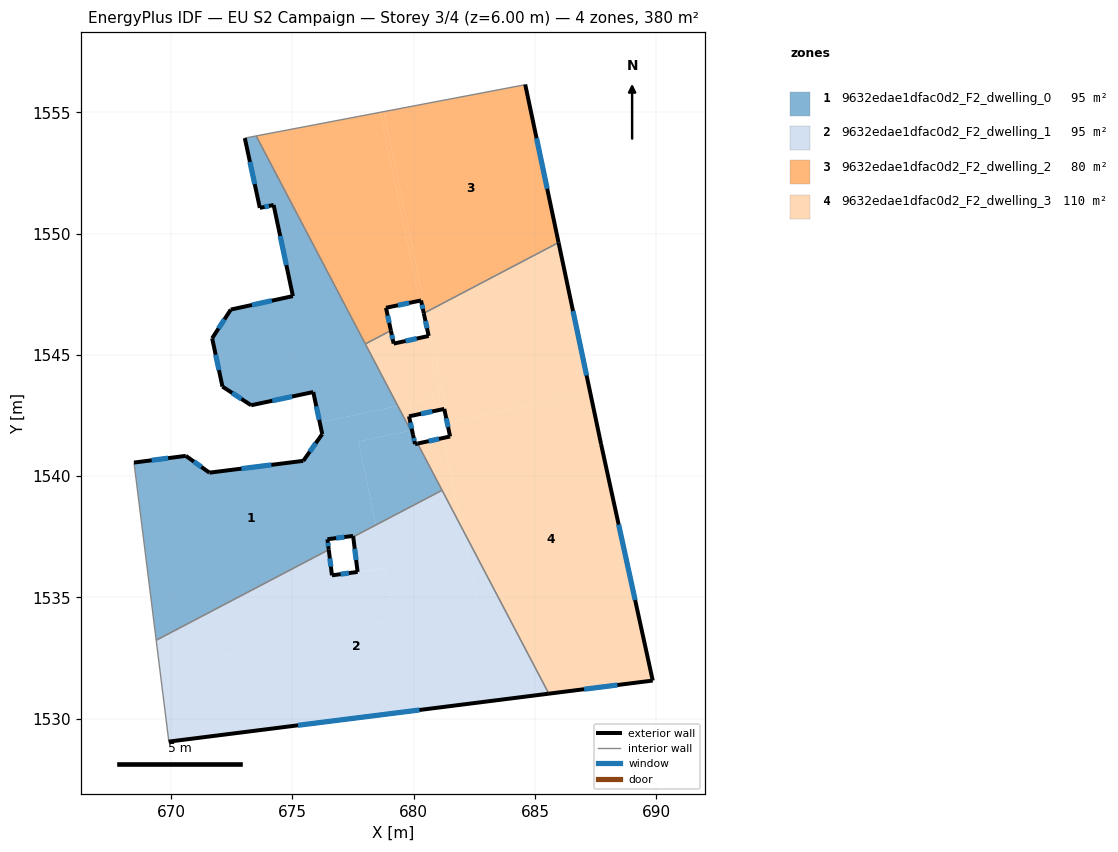
=== STOREY PLAN SPEC (per zone: floor XY polygon, exterior-wall plan segments, windows/doors) ===
zone 1: 9632edae1dfac0d2_F2_dwelling_0  (94.9 m²)
  floor: (679.35, 1542.89) (679.88, 1541.88) (677.72, 1541.43) (678.45, 1537.99) (677.61, 1537.55) (676.45, 1537.40) (676.50, 1536.97) (669.39, 1533.23) (668.47, 1540.56) (670.61, 1540.83) (671.58, 1540.14) (675.45, 1540.63) (676.23, 1541.73) (676.13, 1542.21)
  floor: (680.16, 1541.34) (681.17, 1539.42) (678.45, 1537.99) (677.72, 1541.43) (679.88, 1541.88) (679.97, 1541.70) (680.06, 1541.32)
  floor: (673.51, 1554.02) (679.35, 1542.89) (676.13, 1542.21) (675.86, 1543.47) (673.30, 1542.92) (672.12, 1543.69) (671.69, 1545.68) (672.46, 1546.87) (675.02, 1547.42) (674.23, 1551.18) (673.66, 1551.06) (673.04, 1553.93)
  exterior wall: (675.45, 1540.63) – (671.58, 1540.14)  [3.9 m]
    window: (674.13, 1540.46) – (672.90, 1540.31)  [1.2 m²]
  exterior wall: (676.23, 1541.73) – (675.45, 1540.63)  [1.4 m]
    window: (675.97, 1541.36) – (675.72, 1541.00)  [0.4 m²]
  exterior wall: (675.86, 1543.47) – (676.23, 1541.73)  [1.8 m]
    window: (675.99, 1542.88) – (676.11, 1542.32)  [0.5 m²]
  exterior wall: (673.30, 1542.92) – (675.86, 1543.47)  [2.6 m]
    window: (674.17, 1543.11) – (674.99, 1543.28)  [0.8 m²]
  exterior wall: (672.12, 1543.69) – (673.30, 1542.92)  [1.4 m]
    window: (672.52, 1543.43) – (672.90, 1543.18)  [0.4 m²]
  exterior wall: (671.69, 1545.68) – (672.12, 1543.69)  [2.0 m]
    window: (671.84, 1545.01) – (671.97, 1544.37)  [0.6 m²]
  exterior wall: (672.46, 1546.87) – (671.69, 1545.68)  [1.4 m]
    window: (672.20, 1546.46) – (671.96, 1546.09)  [0.4 m²]
  exterior wall: (675.02, 1547.42) – (672.46, 1546.87)  [2.6 m]
    window: (674.15, 1547.23) – (673.33, 1547.05)  [0.8 m²]
  exterior wall: (674.23, 1551.18) – (675.02, 1547.42)  [3.8 m]
    window: (674.50, 1549.90) – (674.75, 1548.70)  [1.2 m²]
  exterior wall: (673.66, 1551.06) – (674.23, 1551.18)  [0.6 m]
    window: (673.85, 1551.10) – (674.03, 1551.14)  [0.2 m²]
  exterior wall: (673.04, 1553.93) – (673.66, 1551.06)  [2.9 m]
    window: (673.25, 1552.96) – (673.45, 1552.04)  [0.9 m²]
  exterior wall: (680.06, 1541.32) – (679.98, 1541.70)  [0.4 m]
    window: (680.03, 1541.45) – (680.00, 1541.57)  [0.1 m²]
  exterior wall: (680.16, 1541.34) – (680.06, 1541.32)  [0.1 m]
  exterior wall: (677.51, 1537.50) – (677.51, 1537.54)  [0.0 m]
  exterior wall: (676.45, 1537.40) – (677.51, 1537.54)  [1.1 m]
    window: (676.81, 1537.44) – (677.15, 1537.49)  [0.3 m²]
  exterior wall: (676.50, 1536.97) – (676.45, 1537.40)  [0.4 m]
    window: (676.48, 1537.11) – (676.47, 1537.25)  [0.1 m²]
  exterior wall: (670.61, 1540.83) – (668.47, 1540.56)  [2.2 m]
    window: (669.88, 1540.74) – (669.20, 1540.65)  [0.7 m²]
  exterior wall: (671.58, 1540.14) – (670.61, 1540.83)  [1.2 m]
    window: (671.25, 1540.38) – (670.94, 1540.60)  [0.4 m²]
  interior walls: 7
zone 2: 9632edae1dfac0d2_F2_dwelling_1  (94.9 m²)
  floor: (681.99, 1537.86) (683.48, 1530.77) (669.90, 1529.05) (669.90, 1529.11) (669.54, 1532.03) (679.27, 1534.08) (678.82, 1536.20) (677.69, 1536.05) (677.51, 1537.50) (677.61, 1537.55) (678.52, 1537.67) (678.45, 1537.99) (681.17, 1539.42)
  floor: (678.45, 1537.99) (678.52, 1537.67) (677.61, 1537.55)
  floor: (678.82, 1536.19) (679.27, 1534.08) (669.54, 1532.03) (669.39, 1533.23) (676.50, 1536.97) (676.63, 1535.91)
  floor: (681.99, 1537.86) (685.57, 1531.03) (683.48, 1530.77)
  exterior wall: (676.63, 1535.91) – (676.50, 1536.97)  [1.1 m]
    window: (676.59, 1536.27) – (676.55, 1536.61)  [0.3 m²]
  exterior wall: (677.69, 1536.05) – (676.63, 1535.91)  [1.1 m]
    window: (677.33, 1536.00) – (676.99, 1535.96)  [0.3 m²]
  exterior wall: (677.51, 1537.50) – (677.69, 1536.05)  [1.5 m]
    window: (677.57, 1537.00) – (677.63, 1536.54)  [0.4 m²]
  exterior wall: (669.90, 1529.05) – (685.57, 1531.03)  [15.8 m]
    window: (675.23, 1529.73) – (680.24, 1530.36)  [4.8 m²]
  interior walls: 5
zone 3: 9632edae1dfac0d2_F2_dwelling_2  (80.0 m²)
  floor: (684.60, 1556.15) (685.97, 1549.63) (680.51, 1546.76) (678.77, 1555.03) (684.54, 1556.12)
  floor: (678.62, 1555.00) (680.25, 1547.23) (678.86, 1546.94) (679.06, 1546.00) (678.01, 1545.45) (673.51, 1554.02)
  floor: (678.77, 1555.03) (680.51, 1546.76) (680.42, 1546.71) (680.31, 1547.24) (680.25, 1547.23) (678.62, 1555.00)
  exterior wall: (685.97, 1549.63) – (684.60, 1556.15)  [6.7 m]
    window: (685.51, 1551.85) – (685.07, 1553.93)  [2.0 m²]
  exterior wall: (680.31, 1547.24) – (680.42, 1546.71)  [0.5 m]
    window: (680.34, 1547.06) – (680.38, 1546.89)  [0.2 m²]
  exterior wall: (678.86, 1546.94) – (680.31, 1547.24)  [1.5 m]
    window: (679.35, 1547.04) – (679.81, 1547.14)  [0.5 m²]
  exterior wall: (679.06, 1546.00) – (678.86, 1546.94)  [1.0 m]
    window: (678.99, 1546.32) – (678.93, 1546.62)  [0.3 m²]
  interior walls: 5
zone 4: 9632edae1dfac0d2_F2_dwelling_3  (109.8 m²)
  floor: (680.56, 1545.76) (681.09, 1543.26) (679.35, 1542.89) (678.01, 1545.45) (679.06, 1546.00) (679.18, 1545.46)
  floor: (687.28, 1543.44) (687.73, 1541.32) (689.86, 1531.57) (685.57, 1531.03) (681.99, 1537.86) (681.21, 1541.57) (681.31, 1541.59) (681.50, 1541.63) (681.38, 1542.20)
  floor: (685.97, 1549.63) (687.28, 1543.44) (681.46, 1542.21) (680.51, 1546.76)
  floor: (681.21, 1541.57) (681.99, 1537.86) (680.16, 1541.34)
  floor: (680.51, 1546.76) (681.46, 1542.21) (681.38, 1542.20) (681.26, 1542.77) (681.19, 1542.76) (679.81, 1542.46) (679.93, 1541.89) (679.88, 1541.88) (679.35, 1542.89) (681.09, 1543.26) (680.56, 1545.76) (680.62, 1545.78) (680.42, 1546.71)
  exterior wall: (679.81, 1542.46) – (681.26, 1542.77)  [1.5 m]
    window: (680.30, 1542.57) – (680.77, 1542.67)  [0.5 m²]
  exterior wall: (679.98, 1541.70) – (679.81, 1542.46)  [0.8 m]
    window: (679.92, 1541.96) – (679.87, 1542.20)  [0.2 m²]
  exterior wall: (679.18, 1545.46) – (679.06, 1546.00)  [0.6 m]
    window: (679.14, 1545.65) – (679.10, 1545.82)  [0.2 m²]
  exterior wall: (680.62, 1545.78) – (679.18, 1545.46)  [1.5 m]
    window: (680.13, 1545.67) – (679.67, 1545.57)  [0.5 m²]
  exterior wall: (680.42, 1546.71) – (680.62, 1545.78)  [1.0 m]
    window: (680.49, 1546.40) – (680.55, 1546.10)  [0.3 m²]
  exterior wall: (687.73, 1541.32) – (685.97, 1549.63)  [8.5 m]
    window: (687.13, 1544.15) – (686.57, 1546.80)  [2.6 m²]
  exterior wall: (689.86, 1531.57) – (687.73, 1541.32)  [10.0 m]
    window: (689.13, 1534.89) – (688.45, 1538.00)  [3.1 m²]
  exterior wall: (685.57, 1531.03) – (689.86, 1531.57)  [4.3 m]
    window: (687.03, 1531.21) – (688.40, 1531.39)  [1.3 m²]
  exterior wall: (681.50, 1541.63) – (680.16, 1541.34)  [1.4 m]
    window: (681.05, 1541.53) – (680.62, 1541.44)  [0.4 m²]
  exterior wall: (681.26, 1542.77) – (681.50, 1541.63)  [1.2 m]
    window: (681.34, 1542.38) – (681.42, 1542.02)  [0.4 m²]
  interior walls: 5

=== DERIVED (storey summary) ===
Building: EU S2 Campaign
Storey: 3 of 4  (floor level z = 6.00 m)
Storey gross floor area: 379.7 m²
Zones on this storey: 4
  - 9632edae1dfac0d2_F2_dwelling_0: floor 94.9 m²; exterior wall 29.9 m (89.6 m²); 16 window(s) 9.1 m²; WWR 10.2%
  - 9632edae1dfac0d2_F2_dwelling_1: floor 94.9 m²; exterior wall 19.4 m (58.2 m²); 4 window(s) 5.9 m²; WWR 10.2%
  - 9632edae1dfac0d2_F2_dwelling_2: floor 80.0 m²; exterior wall 9.6 m (28.9 m²); 4 window(s) 3.0 m²; WWR 10.2%
  - 9632edae1dfac0d2_F2_dwelling_3: floor 109.8 m²; exterior wall 30.6 m (91.7 m²); 10 window(s) 9.4 m²; WWR 10.2%
Zone adjacency (shared interzone walls):
  - 9632edae1dfac0d2_F2_dwelling_0 ↔ 9632edae1dfac0d2_F2_dwelling_1
  - 9632edae1dfac0d2_F2_dwelling_0 ↔ 9632edae1dfac0d2_F2_dwelling_2
  - 9632edae1dfac0d2_F2_dwelling_0 ↔ 9632edae1dfac0d2_F2_dwelling_3
  - 9632edae1dfac0d2_F2_dwelling_1 ↔ 9632edae1dfac0d2_F2_dwelling_3
  - 9632edae1dfac0d2_F2_dwelling_2 ↔ 9632edae1dfac0d2_F2_dwelling_3